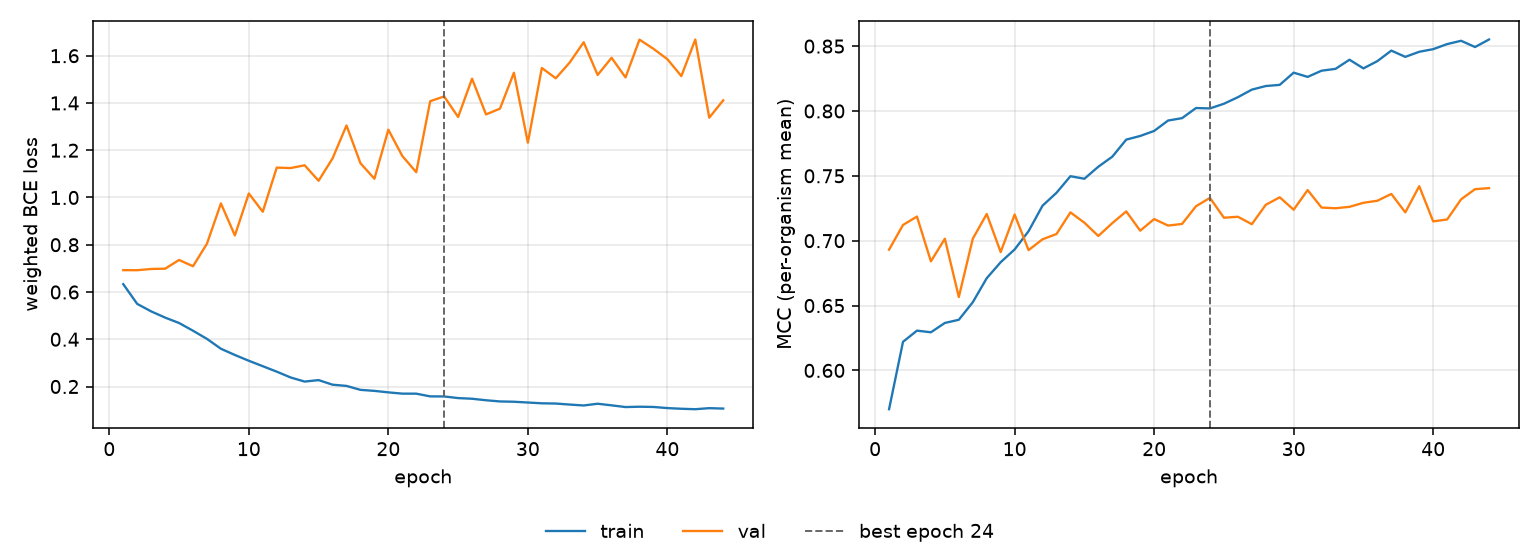

Values plotted in this chart, from the file beside it:
epoch, tr_loss, vl_loss, tr_mcc, vl_mcc, is_best
1, 0.6331, 0.6925, 0.5701, 0.6931, False
2, 0.5497, 0.6922, 0.622, 0.7121, False
3, 0.518, 0.6974, 0.6307, 0.7186, False
4, 0.4916, 0.6986, 0.6294, 0.6841, False
5, 0.4688, 0.7355, 0.6366, 0.7015, False
6, 0.4361, 0.709, 0.639, 0.6566, False
7, 0.4015, 0.8046, 0.6525, 0.7015, False
8, 0.3597, 0.9749, 0.6711, 0.7206, False
9, 0.3334, 0.8394, 0.6834, 0.6912, False
10, 0.3089, 1.017, 0.6933, 0.7202, False
11, 0.2859, 0.9396, 0.7074, 0.6927, False
12, 0.2629, 1.126, 0.727, 0.7011, False
13, 0.2382, 1.125, 0.7369, 0.7051, False
14, 0.2209, 1.136, 0.7497, 0.7218, False
15, 0.2271, 1.071, 0.7477, 0.7139, False
16, 0.2077, 1.165, 0.757, 0.7036, False
17, 0.2025, 1.305, 0.7647, 0.7135, False
18, 0.1858, 1.145, 0.7779, 0.7226, False
19, 0.1815, 1.079, 0.7807, 0.7077, False
20, 0.1752, 1.287, 0.7846, 0.7167, False
21, 0.1698, 1.176, 0.7926, 0.7117, False
22, 0.1697, 1.107, 0.7945, 0.7129, False
23, 0.1582, 1.407, 0.8023, 0.7266, False
24, 0.1579, 1.428, 0.802, 0.733, True
25, 0.151, 1.341, 0.8056, 0.7177, False
26, 0.1482, 1.503, 0.8106, 0.7184, False
27, 0.1418, 1.352, 0.8164, 0.7127, False
28, 0.1368, 1.376, 0.8192, 0.7277, False
29, 0.1355, 1.528, 0.8201, 0.7335, False
30, 0.1322, 1.232, 0.8295, 0.7239, False
31, 0.1289, 1.548, 0.8263, 0.739, False
32, 0.1279, 1.505, 0.831, 0.7255, False
33, 0.1235, 1.571, 0.8325, 0.725, False
34, 0.1197, 1.657, 0.8395, 0.7261, False
35, 0.1271, 1.519, 0.8328, 0.7292, False
36, 0.1203, 1.591, 0.8384, 0.7308, False
37, 0.113, 1.508, 0.8465, 0.736, False
38, 0.1145, 1.668, 0.8417, 0.7219, False
39, 0.1134, 1.629, 0.8456, 0.742, False
40, 0.1087, 1.585, 0.8477, 0.7149, False
41, 0.1058, 1.514, 0.8516, 0.7164, False
42, 0.1039, 1.669, 0.8541, 0.7319, False
43, 0.1084, 1.338, 0.8493, 0.7397, False
44, 0.1066, 1.411, 0.8551, 0.7405, False
